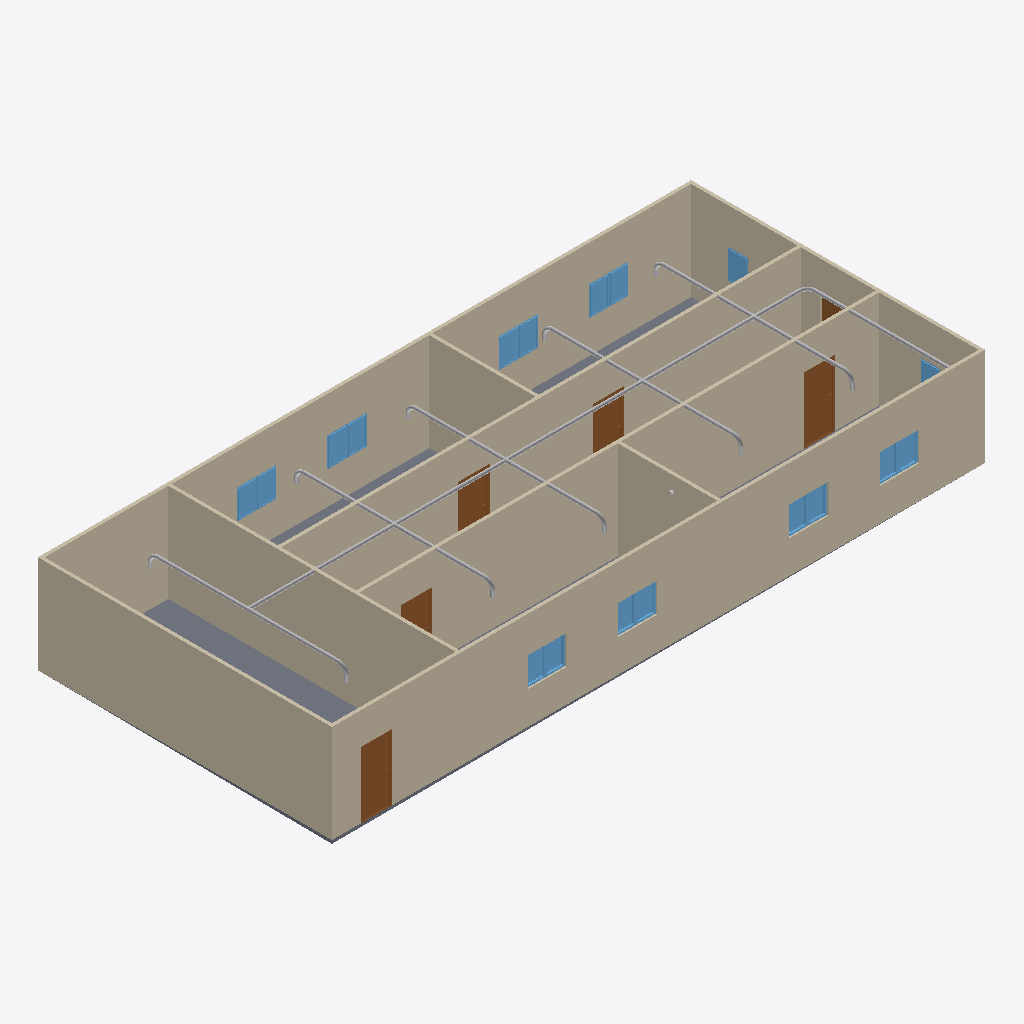
Isometric view of an IFC building model (IFC-SPF (STEP), schema IFC4, length unit metre), seen from the south-west, elements coloured by IFC class: 23 other elements (light grey), 18 windows (light blue), 9 walls (beige), 6 doors (brown), 1 slab (grey).
Extent 20.0 m × 9.0 m × 3.1 m (x, y, z). Storeys (2): GF at 0.00 m; Plumbing at 3.20 m. Elements (68): 23 IfcPipeSegment, 18 IfcWindow, 11 IfcPipeFitting, 9 IfcWall, 6 IfcDoor, 1 IfcSlab.

HEADER;
FILE_DESCRIPTION(('ViewDefinition[DesignTransferView]'),'2;1');
FILE_NAME('s09-activity.ifc','2026-11-03T17:41:17+08:00',(''),(''),'IfcOpenShell 0.8.5-post1','Bonsai 0.8.5-post1','Nobody');
FILE_SCHEMA(('IFC4'));
ENDSEC;
DATA;
#1=IFCPROJECT('1l4KqzPg9APwJzTSXJnQbj',$,'My Project',$,$,$,$,(#14,#26),#9);
#31=IFCSITE('1GKO1AHKzA0wLUP9eqTgJt',$,'My Site',$,$,#54,$,$,$,$,$,$,$,$);
#37=IFCBUILDING('3iGBFCdRn6GBXfLBPvPWqx',$,'My Building',$,$,#60,$,$,$,$,$,$);
#43=IFCBUILDINGSTOREY('3DIsCg3OD5tPov22C1m$7R',$,'GF',$,$,#66,$,$,$,$);
#4732=IFCBUILDINGSTOREY('2VbyN66pLAveeUSJkNXoUT',$,'Plumbing',$,$,#5120,$,$,$,$);
#351=IFCWALL('3RVOxJKsTCJB_V_UMUMPxa',$,'Wall',$,$,#614,#359,$,$);
#403=IFCWALL('3yv8chYx5EEwBHhGyf1Zs4',$,'Wall',$,$,#550,#409,$,$);
#2967=IFCWALL('34gaY2lWL6yvKtRVsxn2QZ',$,'Wall',$,$,#3119,#2973,$,$);
#3005=IFCWALL('21PnV9QhT59wmLG3xuH8uA',$,'Wall',$,$,#3222,#3011,$,$);
#428=IFCWALL('2lwt2gmIX6IRcOYTRzaebH',$,'Wall',$,$,#582,#434,$,$);
#780=IFCWALL('3_SMQPk8v65vHJlcsqTH9K',$,'Wall',$,$,#3750,#786,$,$);
#378=IFCWALL('3ZP57Q9Az01wBJKnOFnGN5',$,'Wall',$,$,#389,#384,$,$);
#3756=IFCSLAB('2DzY5m95PAgulGZIFyof$V',$,'Slab',$,$,#3764,#3771,$,$);
#1134=IFCWALL('3n2lYU0pn1yxw$aJ6qf9q$',$,'Wall',$,$,#1145,#1140,$,$);
#1096=IFCWALL('2GKvflePLA5wrozkuUBeOt',$,'Wall',$,$,#3755,#1102,$,$);
#5196=IFCPIPESEGMENT('02M92wqWn6y9une5_njf0N',$,'PipeSegment',$,$,#5923,#5207,$,$);
#3697=IFCDOOR('3vrVcDmJT8BPL3AVIX1hrx',$,'Door',$,$,#3745,#3705,$,2.0,0.899999976158142,$,$,$);
#3298=IFCDOOR('1tlpiwcpDEaf8LlTG$IjHm',$,'Door',$,$,#3346,#3306,$,2.0,0.899999976158142,$,$,$);
#3195=IFCDOOR('04dafkjif2QvgCizUODKqT',$,'Door',$,$,#3248,#3203,$,2.0,0.899999976158142,$,$,$);
#3249=IFCDOOR('1Dl6RoeYfAZ9vElny4Vrwc',$,'Door',$,$,#3297,#3257,$,2.0,0.899999976158142,$,$,$);
#3146=IFCDOOR('3JFyveaxzFQPuadvnfgsSt',$,'Door',$,$,#3194,#3154,$,2.0,0.899999976158142,$,$,$);
#2053=IFCWINDOW('1lCgtbxvrCOvIN6Ovq7cxG',$,'Window.005',$,$,#3849,#2061,$,0.899999976158142,0.600000023841858,$,$,$);
#3850=IFCWINDOW('1KZ0hswEv8Y85I45LIbeO6',$,'Window',$,$,#3948,#3863,$,0.899999976158142,0.600000023841858,$,$,$);
#3883=IFCWINDOW('2mB7yZBr94jO1u6ABHNNfi',$,'Window',$,$,#4070,#3896,$,0.899999976158142,0.600000023841858,$,$,$);
#2102=IFCWINDOW('0qxhXdS692oQ02IovPWZze',$,'Window',$,$,#3783,#2110,$,0.899999976158142,0.600000023841858,$,$,$);
#3817=IFCWINDOW('3UDGGRCMf0eQ7KzP346i3s',$,'Window',$,$,#3915,#3830,$,0.899999976158142,0.600000023841858,$,$,$);
#5231=IFCPIPESEGMENT('3nUDwQj5TCeB26gtWWHCGJ',$,'PipeSegment',$,$,#7596,#5242,$,$);
#2004=IFCWINDOW('084R0U5ZfENxzAMcY953dJ',$,'Window.004',$,$,#3816,#2012,$,0.899999976158142,0.600000023841858,$,$,$);
#2151=IFCWINDOW('21BZjpQl56nhEUZTnLzwPa',$,'Window',$,$,#3882,#2159,$,0.899999976158142,0.600000023841858,$,$,$);
#3784=IFCWINDOW('2kdy0$N1j6xfArLPHO8iXV',$,'Window',$,$,#4037,#3797,$,0.899999976158142,0.600000023841858,$,$,$);
#4099=IFCWINDOW('1yXKuc77T6oP9xC6_Jh3oj',$,'Window',$,$,#4675,#4112,$,0.899999976158142,0.600000023841858,$,$,$);
#3916=IFCWINDOW('1nF5DO2Y576f2os198Pa$w',$,'Window',$,$,#4645,#3929,$,0.899999976158142,0.600000023841858,$,$,$);
#3977=IFCWINDOW('1JxQqa9lv44uh6X6C$pCvy',$,'Window',$,$,#4655,#3990,$,0.899999976158142,0.600000023841858,$,$,$);
#4038=IFCWINDOW('1obno6aB1AigQsvSLt216m',$,'Window',$,$,#4665,#4051,$,0.899999976158142,0.600000023841858,$,$,$);
#3949=IFCWINDOW('3ddlSYz898$ALTUEe0w5c8',$,'Window',$,$,#4650,#3962,$,0.899999976158142,0.600000023841858,$,$,$);
#4005=IFCWINDOW('2F2lpL1MnEbAkUO3AIcg9R',$,'Window',$,$,#4660,#4018,$,0.899999976158142,0.600000023841858,$,$,$);
#4071=IFCWINDOW('1Hl6gL3W1568yxKT79J40N',$,'Window',$,$,#4670,#4084,$,0.899999976158142,0.600000023841858,$,$,$);
#4127=IFCWINDOW('2f0bNBagzA_wQuoMl8pSVU',$,'Window',$,$,#4680,#4140,$,0.899999976158142,0.600000023841858,$,$,$);
#1955=IFCWINDOW('1utAfJULv92AmQJknECKPH',$,'Window',$,$,#2003,#1963,$,0.899999976158142,0.600000023841858,$,$,$);
#7447=IFCPIPESEGMENT('1qpN3vPqH9_RhsEXD0hbYA',$,'PipeSegment',$,$,#7703,#7483,$,$);
#5969=IFCPIPESEGMENT('3Ecv1pB2X7F8y_TOGEuZTt',$,'PipeSegment',$,$,#6115,#6003,$,$);
#6303=IFCPIPESEGMENT('3awYclDQ1Ddg7ak$dg0XaD',$,'PipeSegment',$,$,#6442,#6339,$,$);
#6585=IFCPIPESEGMENT('3Xc3xPhmz1vQD9Bbl8PVHf',$,'PipeSegment',$,$,#6726,#6619,$,$);
#6894=IFCPIPESEGMENT('0PEKIM_9vFtAo2dYY3lMdU',$,'PipeSegment',$,$,#7678,#6928,$,$);
#6443=IFCPIPESEGMENT('31NVHq6jj0WvpWZxx$quYr',$,'PipeSegment',$,$,#6584,#6477,$,$);
#7168=IFCPIPESEGMENT('2zxtQmKY96GQ2scWi_SpXV',$,'PipeSegment',$,$,#7309,#7202,$,$);
#7310=IFCPIPESEGMENT('0Ct_uiswrCBBP82FcjDi7H',$,'PipeSegment',$,$,#7688,#7344,$,$);
#6727=IFCPIPESEGMENT('1kSY9FlgzAaeXB2Vhpn7SL',$,'PipeSegment',$,$,#7025,#6761,$,$);
#7026=IFCPIPESEGMENT('3XOy2oYAv0PA229gItQoBu',$,'PipeSegment',$,$,#7167,#7060,$,$);
#1857=IFCWINDOW('2BTH616_b9fQyeVZq8gPsk',$,'Window',$,$,#1905,#1865,$,0.899999976158142,0.600000023841858,$,$,$);
#3043=IFCDOOR('1PxF51vafDKgnDVQUrfJzG',$,'Door',$,$,#3091,#3051,$,2.0,0.899999976158142,$,$,$);
#6178=IFCPIPEFITTING('0yT8AHTXjB587ct_ar81Qp',$,'PipeFitting',$,$,#6210,#6187,$,$);
#6350=IFCPIPEFITTING('1k821Monr9_vu5Lw6z8ksF',$,'PipeFitting',$,$,#6492,#6390,$,$);
#6493=IFCPIPEFITTING('0qlb24Qgv9$OTRTd_eRA38',$,'PipeFitting',$,$,#6684,#6529,$,$);
#6984=IFCPIPEFITTING('28lsn6M$zFeOxoDSM2YlvM',$,'PipeFitting',$,$,#7673,#7020,$,$);
#6685=IFCPIPEFITTING('17z5dMpIb97fBuPcokvfeM',$,'PipeFitting',$,$,#6826,#6721,$,$);
#7633=IFCPIPEFITTING('3r0ozQGGf2IPKrCRy12Rqt',$,'PipeFitting',$,$,#7664,#7641,$,$);
#7360=IFCPIPEFITTING('2yMiH7hAH3vuybyOLJZn8q',$,'PipeFitting',$,$,#7693,#7396,$,$);
#7076=IFCPIPEFITTING('0XkZfBnZH9o9fCMLCH3xHK',$,'PipeFitting',$,$,#7267,#7112,$,$);
#7494=IFCPIPEFITTING('2IZPUAq9jC5fJc6BbMrbzZ',$,'PipeFitting',$,$,#7708,#7534,$,$);
#6827=IFCPIPEFITTING('3X1_Y_ZnvEP80KrDb8K_7E',$,'PipeFitting',$,$,#7075,#6863,$,$);
#7268=IFCPIPEFITTING('38tjSwCn9At9Yg43AbxYqf',$,'PipeFitting',$,$,#7359,#7304,$,$);
ENDSEC;
